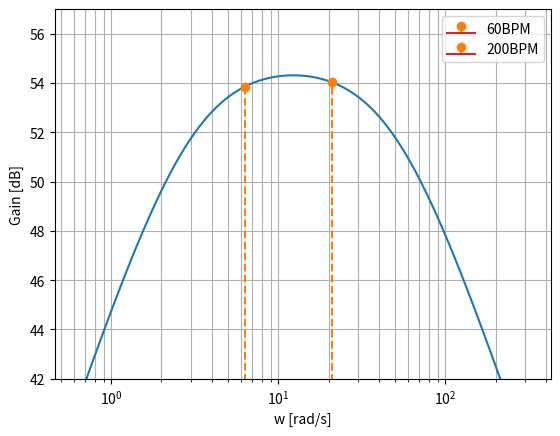

Write Python code to recreate this figure.
from scipy import signal
import matplotlib.pyplot as plt
import numpy as np
R1 = 3.3e6
C1 = 100e-9
R2 = 200e3
C2 = 100e-9
R4 = 2.2e6
R3 = 4e3
BPM1= 6.283 #6OBPM
BPM2 = 21 #200BPM

f = np.linspace(0.1,50,10000)
w= 2*np.pi*f
G = (1+R4/R3)*(w*1j*C1*R1)/((w*1j*C2*R2+1)*(w*1j*R1*C1+1))
GB1 = (1+R4/R3)*(BPM1*1j*C1*R1)/((BPM1*1j*C2*R2+1)*(BPM1*1j*R1*C1+1))
GB2 = (1+R4/R3)*(BPM2*1j*C1*R1)/((BPM2*1j*C2*R2+1)*(BPM2*1j*R1*C1+1))
plt.figure(1)
plt.ylim([42,57])
plt.semilogx(w,20*np.log10(abs(G)))
a = plt.stem([BPM1],[20*np.log10(abs(GB1))],linefmt="C1--",markerfmt="C1o")
b = plt.stem([BPM2],[20*np.log10(abs(GB2))],linefmt="C1--",markerfmt="C1o")
plt.legend([a,b],["60BPM","200BPM"], loc='upper right')

plt.grid(which="both")
plt.xlabel("w [rad/s]")
plt.ylabel("Gain [dB]")
plt.show()
